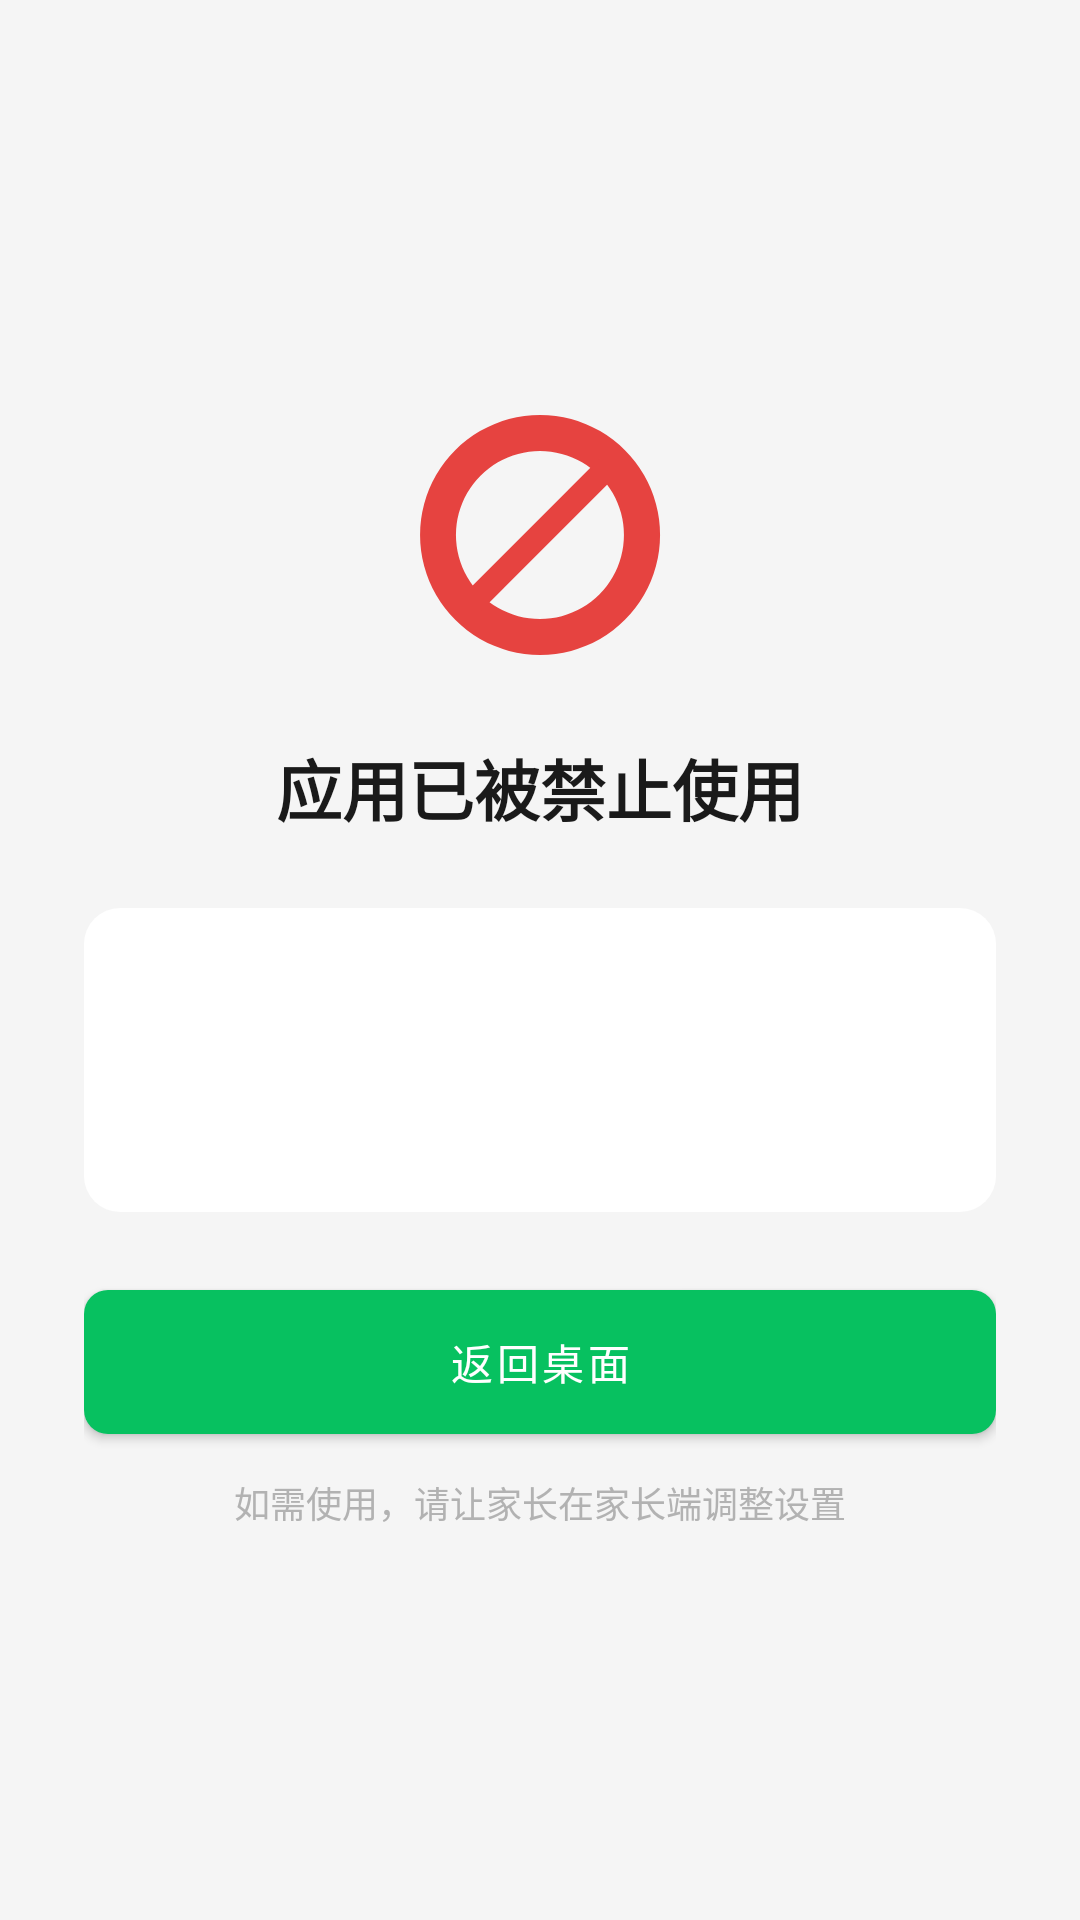

Here is an Android app screen rendered from its layout file. Give the layout XML and the strings, colors and styles it references.
<!-- AndroidManifest.xml: activity theme Theme.BalloonDog.Lock -->
<!-- res/layout/activity_app_blocked.xml -->
<?xml version="1.0" encoding="utf-8"?>
<ScrollView xmlns:android="http://schemas.android.com/apk/res/android"
    xmlns:tools="http://schemas.android.com/tools"
    android:layout_width="match_parent"
    android:layout_height="match_parent"
    android:background="@color/surface_bg"
    android:fillViewport="true"
    android:fitsSystemWindows="true">

    <LinearLayout
        android:layout_width="match_parent"
        android:layout_height="match_parent"
        android:gravity="center"
        android:orientation="vertical"
        android:padding="28dp">

        <ImageView
            android:layout_width="96dp"
            android:layout_height="96dp"
            android:contentDescription="应用已被禁止使用"
            android:src="@drawable/ic_app_blocked" />

        <TextView
            android:id="@+id/textTitle"
            android:layout_width="wrap_content"
            android:layout_height="wrap_content"
            android:layout_marginTop="20dp"
            android:text="应用已被禁止使用"
            android:textColor="@color/text_primary"
            android:textSize="22sp"
            android:textStyle="bold" />

        
        <LinearLayout
            android:layout_width="match_parent"
            android:layout_height="wrap_content"
            android:layout_marginTop="24dp"
            android:background="@drawable/bg_card"
            android:orientation="vertical"
            android:padding="20dp">

            <TextView
                android:id="@+id/textAppName"
                android:layout_width="match_parent"
                android:layout_height="wrap_content"
                android:ellipsize="end"
                android:gravity="center"
                android:maxLines="2"
                android:textColor="@color/danger_red"
                android:textSize="20sp"
                android:textStyle="bold"
                tools:text="王者荣耀" />

            <TextView
                android:id="@+id/textReason"
                android:layout_width="match_parent"
                android:layout_height="wrap_content"
                android:layout_marginTop="14dp"
                android:gravity="center"
                android:lineSpacingExtra="4dp"
                android:textColor="@color/text_primary"
                android:textSize="15sp"
                tools:text="学习模式：只允许使用白名单应用" />

            <TextView
                android:id="@+id/textDetail"
                android:layout_width="match_parent"
                android:layout_height="wrap_content"
                android:layout_marginTop="10dp"
                android:gravity="center"
                android:lineSpacingExtra="4dp"
                android:textColor="@color/text_secondary"
                android:textSize="13sp"
                android:visibility="gone"
                tools:text="当前可用：微信、作业帮"
                tools:visibility="visible" />
        </LinearLayout>

        <com.google.android.material.button.MaterialButton
            android:id="@+id/buttonBackHome"
            style="@style/ButtonPrimary"
            android:layout_width="match_parent"
            android:layout_height="wrap_content"
            android:layout_marginTop="26dp"
            android:text="返回桌面" />

        <TextView
            android:id="@+id/textHint"
            android:layout_width="match_parent"
            android:layout_height="wrap_content"
            android:layout_marginTop="14dp"
            android:gravity="center"
            android:lineSpacingExtra="4dp"
            android:text="如需使用，请让家长在家长端调整设置"
            android:textColor="@color/text_tertiary"
            android:textSize="12sp" />

    </LinearLayout>
</ScrollView>
<!-- resources referenced by this layout -->
<resources>
  <color name="danger_red">#FFE64340</color>
  <color name="surface_bg">#FFF5F5F5</color>
  <color name="text_primary">#FF1A1A1A</color>
  <color name="text_secondary">#FF888888</color>
  <color name="text_tertiary">#FFB2B2B2</color>
  <!-- drawable bg_card (drawable) -->
  <?xml version="1.0" encoding="utf-8"?>
  <shape xmlns:android="http://schemas.android.com/apk/res/android"
      android:shape="rectangle">
      <solid android:color="@color/card_bg" />
      <corners android:radius="12dp" />
  </shape>
  <!-- drawable ic_app_blocked (drawable) -->
  <?xml version="1.0" encoding="utf-8"?>
  <vector xmlns:android="http://schemas.android.com/apk/res/android"
      android:width="96dp"
      android:height="96dp"
      android:viewportWidth="24"
      android:viewportHeight="24">
  
      
      <path
          android:fillColor="@color/danger_red"
          android:fillType="evenOdd"
          android:pathData="M12,2a10,10 0 1,0 0.01,0zM12,5a7,7 0 1,1 -0.01,0z" />
  
      
      <path
          android:fillColor="@color/danger_red"
          android:pathData="M16.95,5.64l1.41,1.41 -11.31,11.31 -1.41,-1.41z" />
  
  </vector>
  <style name="ButtonPrimary" parent="Widget.MaterialComponents.Button">
          <item name="backgroundTint">@color/wechat_green</item>
          <item name="android:textColor">@android:color/white</item>
          <item name="cornerRadius">8dp</item>
          <item name="android:insetTop">0dp</item>
          <item name="android:insetBottom">0dp</item>
      </style>
  <style name="Theme.BalloonDog.Lock" parent="Theme.BalloonDog">
          <item name="android:windowBackground">@color/lock_bg</item>
          <item name="android:windowNoTitle">true</item>
          <item name="android:windowFullscreen">true</item>
          <item name="android:windowContentOverlay">@null</item>
      </style>
  <color name="card_bg">#FFFFFFFF</color>
  <color name="wechat_green">#FF07C160</color>
  <style name="Theme.BalloonDog" parent="Theme.MaterialComponents.DayNight.NoActionBar">
          <item name="colorPrimary">@color/wechat_green</item>
          <item name="colorPrimaryDark">@color/wechat_green_dark</item>
          <item name="colorAccent">@color/wechat_green</item>
          <item name="android:windowBackground">@color/surface_bg</item>
          <item name="android:textColorPrimary">@color/text_primary</item>
          <item name="android:statusBarColor" tools:targetApi="21">@color/wechat_green_dark</item>
      </style>
  <color name="lock_bg">#FF101418</color>
  <color name="wechat_green_dark">#FF059748</color>
</resources>
